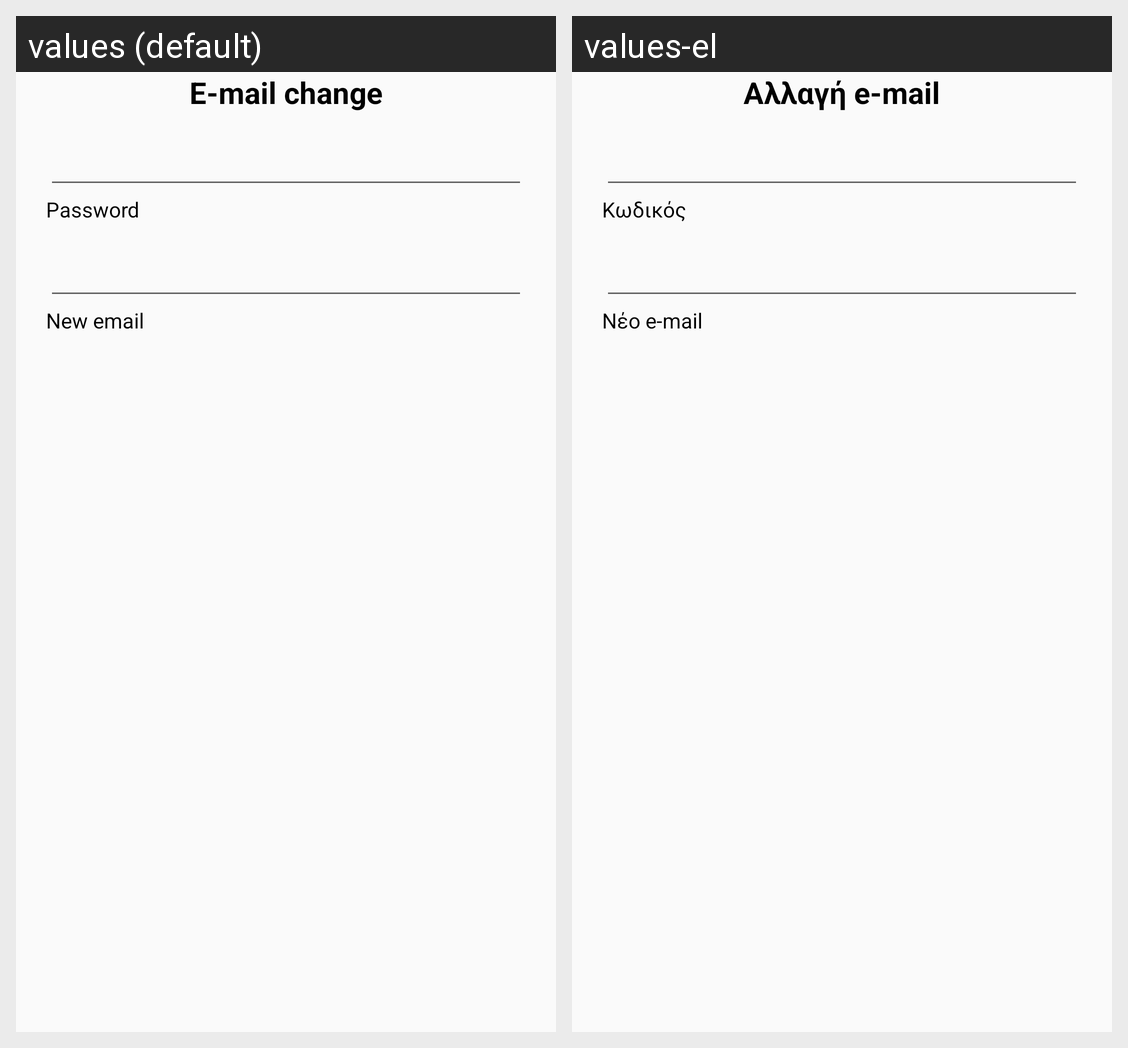

This grid shows one Android layout under two languages. Give, for every string resource on the screen, its name, the default text and each shown locale's text.
Android screen res/layout/change_email.xml rendered under 2 locales, left to right: values (default), values-el. Device: Nexus 5 (rendered at 1080×1920; each locale shown at half size, 540×960, under a caption strip naming it); theme AppTheme.
Strings drawn on this screen, with the default value and each locale's value (text and hints the layout hard-codes, and strings that could not be matched under every locale, appear in the picture but are not listed):

change_mail
  values: E-mail change
  values-el: Αλλαγή e-mail

password_prompt
  values: Password
  values-el: Κωδικός

new_mail
  values: New email
  values-el: Νέο e-mail
